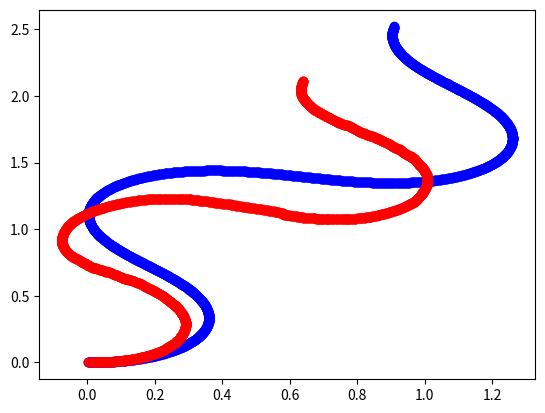

This chart was generated by the following Python code:
import numpy as np
import matplotlib.pyplot as plt
import random
import math

"""
Simple KF for 2D robot localization

Notes:
    x, y, yaw are relative to the parent frame.
    dx, dy, ddx, ddy, steering_angle are relative to the robot frame, where x is forward
"""

cycle_dt = .01  # Constant time step
real_t = 20  # Time to run the simulation for

WB = .3

# Current state
x = np.array([
        0.,  # x
        0.,  # y
        .2,  # x'
        0.,  # y'
        0.,  # yaw
        .79,  # steering angle
])

# State covariance
P = np.eye(len(x)) * .1


# Simple bicycle model update step
def f(x, dt):
    x_ = x[0]
    y_ = x[1]
    d_x = x[2]
    d_y = x[3]
    yaw = x[4]
    tau = x[5]

    d_yaw = d_x * np.sin(tau) / WB * dt
    yaw_new = yaw + d_yaw

    x_new = x_ + d_x * np.cos(yaw + tau) * dt
    y_new = y_ + d_x * np.sin(yaw + tau) * dt

    return np.array([x_new, y_new, d_x, d_y, yaw_new, tau])


def F(x, dt):
    # Generates a Jacobian matrix representing an Simple bicycle model update step

    d_x = x[2]
    yaw = x[4]
    tau = x[5]

    p_yaw_dx = dt * np.sin(tau) / WB
    p_yaw_tau = dt * d_x * np.cos(tau) / WB

    p_x_dx = dt * np.cos(yaw + tau)
    p_x_yaw = -dt * d_x * np.sin(yaw + tau)
    p_x_tau = -dt * d_x * np.sin(yaw + tau)

    p_y_dx = dt * np.sin(yaw + tau)
    p_y_yaw = dt * d_x * np.cos(yaw + tau)
    p_y_tau = dt * d_x * np.cos(yaw + tau)

    # Jacobian matrix representing an Ackermann update step
    return np.array([
        # x      y       dx          dy      yaw         tau            # OUTPUT
        [1.,     0.,     p_x_dx,     0.,     p_x_yaw,    p_x_tau],      # x
        [0.,     1.,     p_y_dx,     0.,     p_y_yaw,    p_y_tau],      # y
        [0.,     0.,     1.,         0.,     0.,         0.],           # dx
        [0.,     0.,     0.,         1.,     0.,         0.],           # dy
        [0.,     0.,     p_yaw_dx,   0.,     1.,         p_yaw_tau],    # yaw
        [0.,     0.,     0.,         0.,     0.,         1.],           # tau
    ])


def H(x, dt, tr):
    return (tr @ F(x, dt).T).T


# Process noise covariance (update step). Low Q value means high confidence in model
def Q(dt):
    return dt * np.eye(len(x)) * 0.1


def predict(x, P, dt):
    F_k = F(x, dt)
    Q_k = Q(dt)

    # Generate new state prediction with prediction matrix
    state = f(x, dt)

    # Generate new covariance prediction, with additional covariance to account for process noise
    cov = F_k @ P @ F_k.T + Q_k

    return state, cov


def state_update(x, P, dt):
    x_k, P_k = predict(x, P, dt)

    return x_k, P_k


def sensor_update(
        state_,
        variance,
        sensor_state,
        sensor_mul_matrix,
        sensor_jacobian_pre,
        sensor_variance,
        dt
):
    H_k = H(state_, dt, sensor_mul_matrix)
    R_k = sensor_variance
    h = sensor_mul_matrix

    predicted_state, predicted_variance = predict(state_, variance, dt)

    predicted_imu = h @ predicted_state
    real_imu = sensor_state

    print("REAL: ", real_imu)
    print("PRED: ", predicted_imu)

    y_k = real_imu - predicted_imu

    S_k = H_k @ predicted_variance @ H_k.T + R_k
    K_k = predicted_variance @ H_k.T @ np.linalg.pinv(S_k)

    state_ = state_ + K_k @ y_k
    predicted_variance = (np.eye(len(x)) - K_k @ H_k) @ predicted_variance

    return state_, predicted_variance


def fake_imu(state):
    return np.array([
        0.,
        0.,
        state[2],
        state[3],
        state[4],
        0.
    ])

    # return np.array([
    #     0.,
    #     0.,
    #     state[2] + random.gauss(0, 0),
    #     state[3] + random.gauss(0, 0),
    #     state[4] + random.gauss(0, 0),
    #     0.
    # ])


def fake_enc(state):
    return np.array([
        0.,
        0.,
        state[2],
        state[3],
        0.,
        state[5]
    ])
    # return np.array([
    #     0.,
    #     0.,
    #     state[2] + random.gauss(0, 0),
    #     state[3] + random.gauss(0, 0),
    #     0.,
    #     state[5]
    # ])


def main_loop():
    state = x
    variance = P

    sensor_jacobian = {
        "imu": np.array([0., 0., 1., 1., 1., 0.]),
        "enc": np.array([0., 0., 1., 1., 0., 1.]),
    }

    sensor_mul_matrix = {
        "imu": np.array([
            [0, 0, 0, 0, 0, 0],
            [0, 0, 0, 0, 0, 0],
            [0, 0, 1, 0, 0, 0],
            [0, 0, 0, 1, 0, 0],
            [0, 0, 0, 0, 1, 0],
            [0, 0, 0, 0, 0, 0]
        ]),
        "enc": np.array([
            [0, 0, 0, 0, 0, 0],
            [0, 0, 0, 0, 0, 0],
            [0, 0, 1, 0, 0, 0],
            [0, 0, 0, 1, 0, 0],
            [0, 0, 0, 0, 0, 0],
            [0, 0, 0, 0, 0, 1]
        ]),
    }

    sensor_state = {
        "imu": fake_imu,
        "enc": fake_enc,
    }

    sensor_variances = {
        "imu": np.eye(len(x)) * 1.,
        "enc": np.eye(len(x)) * 1.,
    }

    next_state = state
    next_var = variance
    # for i in range(int(real_t / cycle_dt)):
    #     next_state[5] = math.sin(i * cycle_dt / 2) * .79
    #
    #     next_state, next_var = predict(next_state, next_var, cycle_dt)
    #
    #     plt.plot(next_state[0], next_state[1], 'bo')

    # Simulate the state change with F and a dt of .1 100 times using matplotlib
    for i in range(int(real_t / cycle_dt)):
        seed = random.random()

        # Adjust steering angle
        state[5] = math.sin(i * cycle_dt / 2) * .79
        next_state[5] = math.sin(i * cycle_dt / 2) * .79

        next_state, next_var = predict(next_state, next_var, cycle_dt)
        plt.plot(next_state[0], next_state[1], 'bo')

        if seed <= .8:
            state, variance = predict(state, variance, cycle_dt)
        elif seed <= 1.0:
            print("REAA: ", next_state)

            state, variance = sensor_update(
                state,
                variance,
                sensor_state["imu"](next_state),
                sensor_mul_matrix["imu"],
                sensor_jacobian["imu"],
                sensor_variances["imu"],
                cycle_dt
            )
        elif seed < 1.0:
            state, variance = sensor_update(
                state,
                variance,
                sensor_state["enc"](next_state),
                sensor_mul_matrix["enc"],
                sensor_jacobian["enc"],
                sensor_variances["enc"],
                cycle_dt
            )

        plt.plot(state[0], state[1], 'ro')


if __name__ == "__main__":
    main_loop()
    plt.show()
